Photos from the image-classification dataset "dataset" in the GitHub repository JorgeACS/Convolucionales-PC. Its 2 classes are: cilantro, perejil.

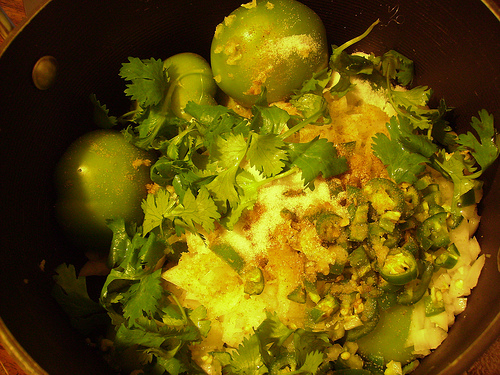
Label: cilantro

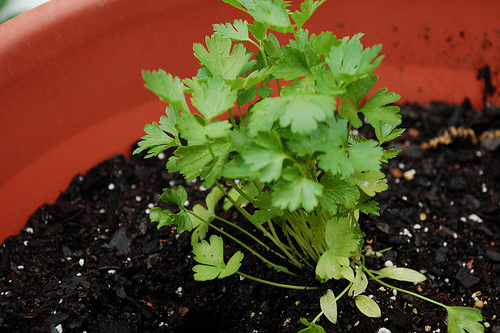
Label: perejil

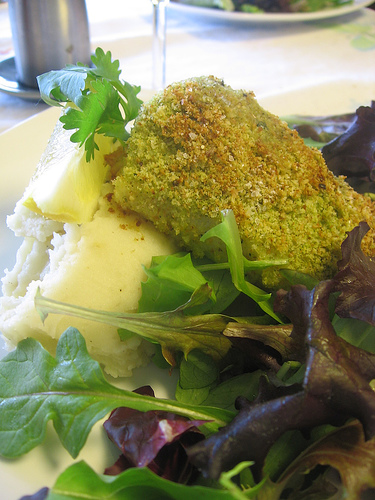
Label: cilantro

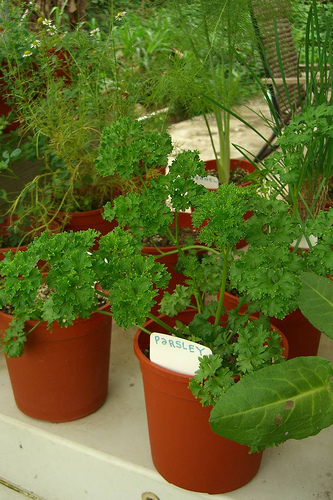
Label: perejil

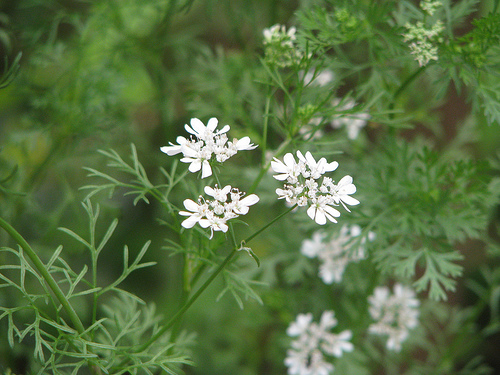
Label: cilantro

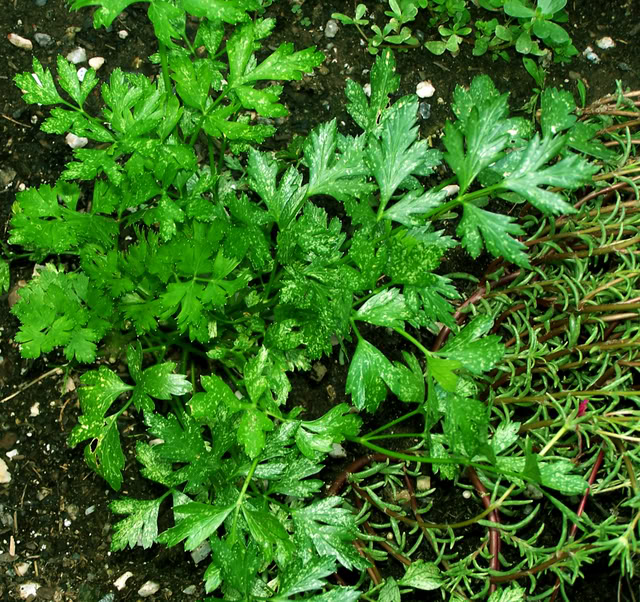
Label: perejil
